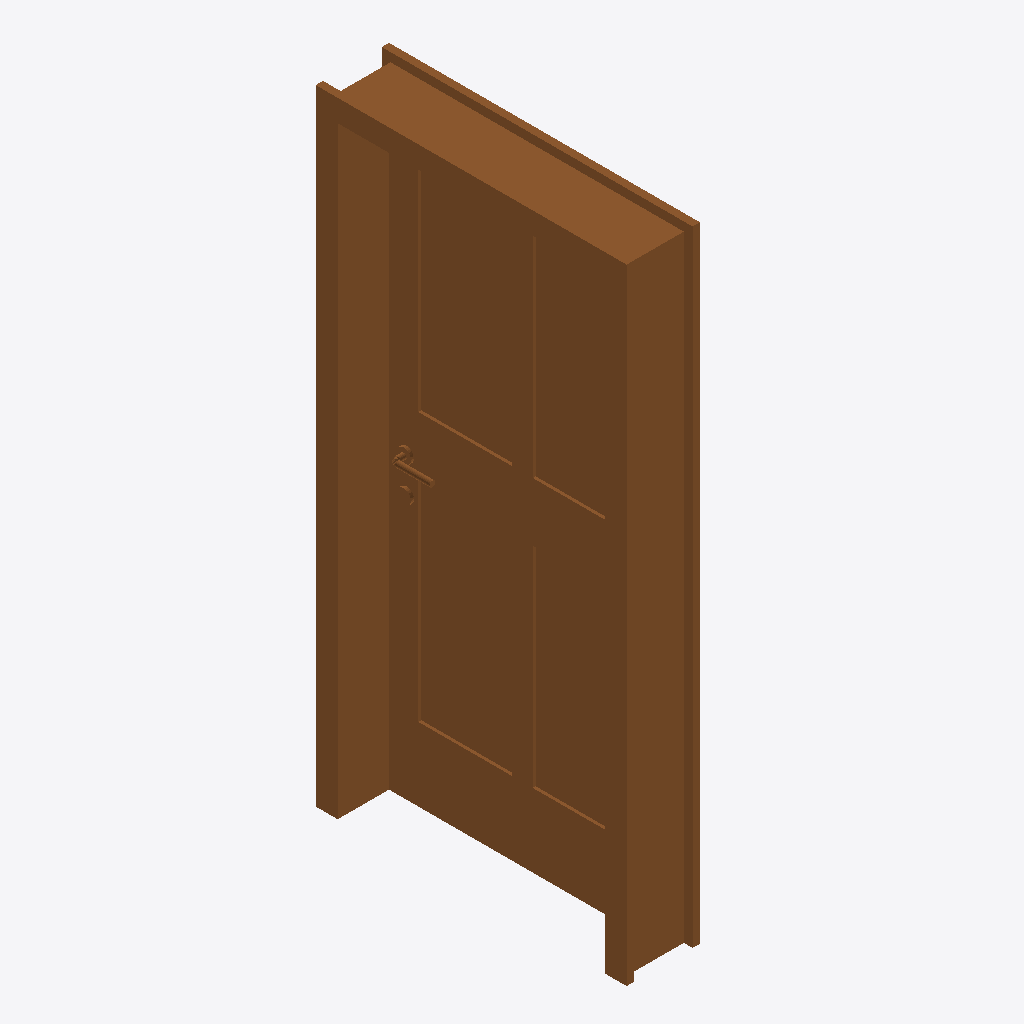
Isometric view of an IFC building model (IFC-SPF (STEP), schema IFC2X3, length unit millimetre), seen from the south-west, elements coloured by IFC class: 1 door (brown).
Extent 0.3 m × 1.1 m × 2.1 m (x, y, z). Storeys (1): 1层 at 0.00 m. Elements (1): 1 IfcDoor.

HEADER;
FILE_DESCRIPTION((''),'2;1');
FILE_NAME('','2023-05-09T17:19:20',(''),(''),'','BIMserver','');
FILE_SCHEMA(('IFC2X3'));
ENDSEC;
DATA;
#656=IFCPROJECT('1J5sbZvdvB_hhZ5d_ASqfT',#61,'项目编号',$,$,'项目名称','项目状态',(#65),#17);
#650=IFCSITE('1J5sbZvdvB_hhZ5d_ASqfV',#61,'Default',$,'',#651,$,$,.ELEMENT.,(42,21,31,181945),(-71,-3,-24,-263305),0.0,$,$);
#654=IFCBUILDING('1J5sbZvdvB_hhZ5d_ASqfS',#61,'',$,$,#655,$,'',.ELEMENT.,$,$,$);
#647=IFCBUILDINGSTOREY('1J5sbZvdvB_hhZ5dzrZ8QY',#61,'1层',$,$,#648,$,'1层',.ELEMENT.,0.0);
#1162=IFCDOOR('1BcjEcKarE$v6RSznSb9yM',#61,'单嵌板木门 3:住宅门 1000 x 2100mm:220000',$,'住宅门 1000 x 2100mm',#1153,#66,'220000',2099.99999999998,1000.0);
ENDSEC;
